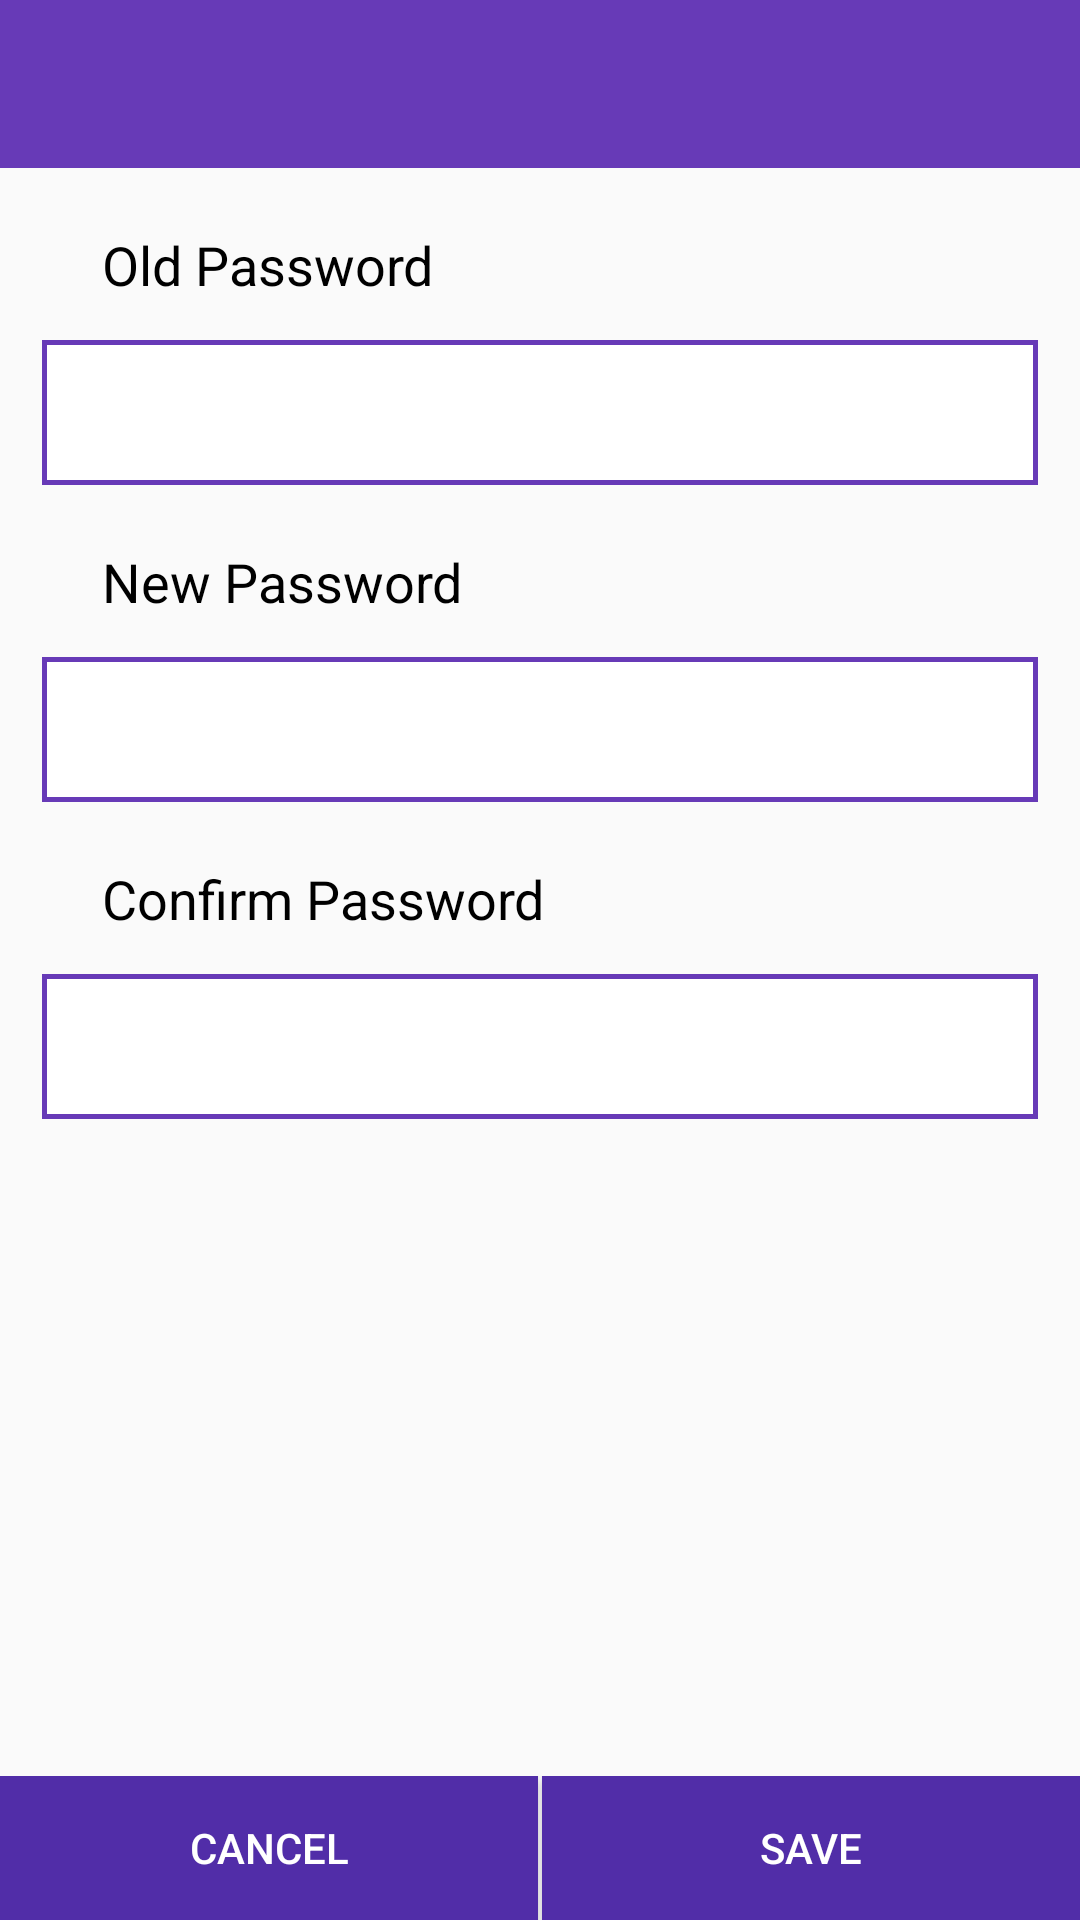

Layout XML and referenced resources for this Android screen:
<!-- AndroidManifest.xml: activity theme AppTheme.NoActionBar -->
<!-- res/layout/activity_changepassword.xml -->
<?xml version="1.0" encoding="utf-8"?>
<RelativeLayout xmlns:android="http://schemas.android.com/apk/res/android"
    xmlns:app="http://schemas.android.com/apk/res-auto"
    xmlns:tools="http://schemas.android.com/tools"
    android:layout_width="match_parent"
    android:layout_height="match_parent"
    tools:context="materialtest.example.centura.centura_bhagyalakshmi.changepassword.ChangePasswordActivity">

    <android.support.design.widget.AppBarLayout
        android:id="@+id/appbar_layout"
        android:layout_width="match_parent"
        android:layout_height="wrap_content"
        android:theme="@style/AppTheme.AppBarOverlay">

        <android.support.v7.widget.Toolbar
            android:id="@+id/toolbar"
            android:layout_width="match_parent"
            android:layout_height="?attr/actionBarSize"
            android:background="?attr/colorPrimary"
            app:popupTheme="@style/AppTheme.PopupOverlay">
        </android.support.v7.widget.Toolbar>

    </android.support.design.widget.AppBarLayout>


    <LinearLayout
        android:id="@+id/linear_layout_button"
        android:layout_width="match_parent"
        android:layout_height="wrap_content"
        android:orientation="horizontal"
        android:weightSum="2"
        android:layout_alignParentBottom="true">
        <Button
            android:id="@+id/cancel_button"
            android:layout_width="wrap_content"
            android:layout_height="wrap_content"
            android:text="CANCEL"
            android:textColor="@android:color/white"
            android:layout_weight="1"
            android:background="@color/colorPrimaryDark"/>
        <LinearLayout
            android:layout_width="wrap_content"
            android:layout_height="wrap_content"
            android:orientation="horizontal"
            android:padding="0.5dp">

        </LinearLayout>
        <Button
            android:id="@+id/save_button"
            android:layout_width="wrap_content"
            android:layout_height="wrap_content"
            android:text="SAVE"
            android:layout_weight="1"
            android:textColor="@android:color/white"
            android:background="@color/colorPrimaryDark"/>


    </LinearLayout>

    <ScrollView
        android:layout_above="@+id/linear_layout_button"
        android:layout_width="match_parent"
        android:layout_height="match_parent"
        android:layout_below="@+id/appbar_layout"
        android:layout_alignParentLeft="true"
        android:layout_alignParentStart="true">

        <LinearLayout
            android:layout_width="match_parent"
            android:layout_height="match_parent"
            android:orientation="vertical"
            android:layout_marginLeft="@dimen/margin_left"
            android:layout_marginRight="@dimen/margin_right">

            <TextView
                android:id="@+id/old_password_header"
                android:layout_width="wrap_content"
                android:layout_height="wrap_content"
                android:text="Old Password"
                android:textSize="18sp"
                android:textColor="@android:color/black"
                android:layout_marginTop="20dp"
                android:layout_marginLeft="20dp"
                android:layout_marginBottom="@dimen/margin_bottom"/>

            <EditText
                android:id="@+id/old_password_et"
                android:layout_width="match_parent"
                android:layout_height="wrap_content"
                android:padding="12dp"
                android:background="@drawable/shape"
                android:singleLine="true"/>

            <TextView
                android:id="@+id/new_password_header"
                android:layout_width="wrap_content"
                android:layout_height="wrap_content"
                android:text="New Password"
                android:textSize="18sp"
                android:textColor="@android:color/black"
                android:layout_marginTop="20dp"
                android:layout_marginLeft="20dp"
                android:layout_marginBottom="@dimen/margin_bottom"/>

            <EditText
                android:id="@+id/new_password_et"
                android:layout_width="match_parent"
                android:layout_height="wrap_content"
                android:padding="12dp"
                android:background="@drawable/shape"
                android:singleLine="true"/>
            <TextView
                android:id="@+id/confirm_password_header"
                android:layout_width="wrap_content"
                android:layout_height="wrap_content"
                android:text="Confirm Password"
                android:textSize="18sp"
                android:textColor="@android:color/black"
                android:layout_marginTop="20dp"
                android:layout_marginLeft="20dp"
                android:layout_marginBottom="@dimen/margin_bottom"/>

            <EditText
                android:id="@+id/confirm_password_et"
                android:layout_width="match_parent"
                android:layout_height="wrap_content"
                android:padding="12dp"
                android:background="@drawable/shape"
                android:singleLine="true"/>

        </LinearLayout>

    </ScrollView>


</RelativeLayout>
<!-- resources referenced by this layout -->
<resources>
  <color name="colorPrimaryDark">#512DA8</color>
  <dimen name="margin_bottom">13dp</dimen>
  <dimen name="margin_left">14dp</dimen>
  <dimen name="margin_right">14dp</dimen>
  <!-- drawable shape (drawable) -->
  <?xml version="1.0" encoding="utf-8"?>
  <shape xmlns:android="http://schemas.android.com/apk/res/android">
  
      
      <solid android:color="#ffffff" />
  
      
      <stroke android:width="1.5dp" android:color="@color/colorPrimary" />
  
      
      
  
  </shape>
  <style name="AppTheme.AppBarOverlay" parent="ThemeOverlay.AppCompat.Dark.ActionBar" />
  <style name="AppTheme.PopupOverlay" parent="ThemeOverlay.AppCompat.Light" />
  <style name="AppTheme.NoActionBar">
          <item name="windowActionBar">false</item>
          <item name="windowNoTitle">true</item>
      </style>
  <color name="colorPrimary">#673AB7</color>
</resources>
